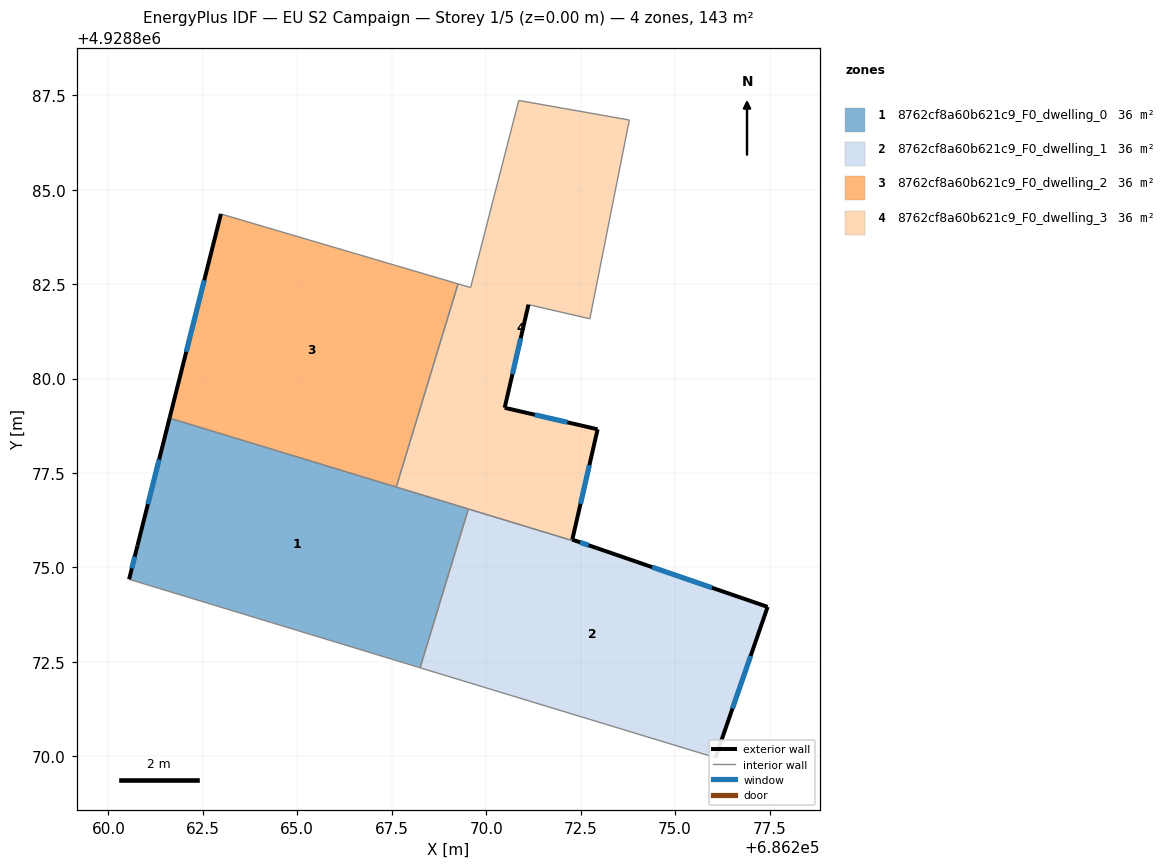
=== STOREY PLAN SPEC (per zone: floor XY polygon, exterior-wall plan segments, windows/doors) ===
zone 1: 8762cf8a60b621c9_F0_dwelling_0  (35.8 m²)
  floor: (686268.25, 4928872.34) (686269.53, 4928876.55) (686261.62, 4928878.95) (686260.77, 4928875.58) (686260.55, 4928874.69)
  exterior wall: (686260.55, 4928874.69) – (686260.77, 4928875.58)  [0.9 m]
    window: (686260.62, 4928874.98) – (686260.70, 4928875.29)  [0.3 m²]
  exterior wall: (686260.77, 4928875.58) – (686261.62, 4928878.95)  [3.5 m]
    window: (686261.05, 4928876.67) – (686261.34, 4928877.86)  [1.3 m²]
  interior walls: 4
zone 2: 8762cf8a60b621c9_F0_dwelling_1  (35.8 m²)
  floor: (686276.07, 4928869.97) (686277.45, 4928873.96) (686272.92, 4928875.52) (686269.53, 4928876.55) (686268.25, 4928872.34)
  exterior wall: (686277.45, 4928873.96) – (686276.07, 4928869.97)  [4.2 m]
    window: (686277.00, 4928872.66) – (686276.52, 4928871.26)  [1.5 m²]
  exterior wall: (686272.92, 4928875.52) – (686277.45, 4928873.96)  [4.8 m]
    window: (686274.39, 4928875.01) – (686275.98, 4928874.46)  [1.8 m²]
  interior walls: 3
zone 3: 8762cf8a60b621c9_F0_dwelling_2  (35.8 m²)
  floor: (686267.62, 4928877.13) (686269.26, 4928882.51) (686262.98, 4928884.36) (686261.62, 4928878.95)
  exterior wall: (686261.62, 4928878.95) – (686262.98, 4928884.36)  [5.6 m]
    window: (686262.06, 4928880.71) – (686262.54, 4928882.60)  [2.0 m²]
  interior walls: 3
zone 4: 8762cf8a60b621c9_F0_dwelling_3  (35.8 m²)
  floor: (686272.92, 4928875.52) (686272.28, 4928875.74) (686272.95, 4928878.66) (686270.49, 4928879.23) (686271.12, 4928881.96) (686272.74, 4928881.58) (686273.79, 4928886.84) (686270.86, 4928887.36) (686269.59, 4928882.41) (686269.26, 4928882.51) (686267.62, 4928877.13)
  exterior wall: (686271.12, 4928881.96) – (686270.49, 4928879.23)  [2.8 m]
    window: (686270.91, 4928881.07) – (686270.69, 4928880.11)  [1.0 m²]
  exterior wall: (686270.49, 4928879.23) – (686272.95, 4928878.66)  [2.5 m]
    window: (686271.29, 4928879.04) – (686272.15, 4928878.84)  [0.9 m²]
  exterior wall: (686272.95, 4928878.66) – (686272.28, 4928875.74)  [3.0 m]
    window: (686272.73, 4928877.71) – (686272.50, 4928876.69)  [1.1 m²]
  exterior wall: (686272.28, 4928875.74) – (686272.92, 4928875.52)  [0.7 m]
    window: (686272.49, 4928875.67) – (686272.71, 4928875.59)  [0.2 m²]
  interior walls: 8

=== DERIVED (storey summary) ===
Building: EU S2 Campaign
Storey: 1 of 5  (floor level z = 0.00 m)
Storey gross floor area: 143.4 m²
Zones on this storey: 4
  - 8762cf8a60b621c9_F0_dwelling_0: floor 35.8 m²; exterior wall 4.4 m (13.2 m²); 2 window(s) 1.6 m²; WWR 12.2%
  - 8762cf8a60b621c9_F0_dwelling_1: floor 35.8 m²; exterior wall 9.0 m (27.0 m²); 2 window(s) 3.3 m²; WWR 12.2%
  - 8762cf8a60b621c9_F0_dwelling_2: floor 35.8 m²; exterior wall 5.6 m (16.7 m²); 1 window(s) 2.0 m²; WWR 12.2%
  - 8762cf8a60b621c9_F0_dwelling_3: floor 35.8 m²; exterior wall 9.0 m (27.0 m²); 4 window(s) 3.3 m²; WWR 12.2%
Zone adjacency (shared interzone walls):
  - 8762cf8a60b621c9_F0_dwelling_0 ↔ 8762cf8a60b621c9_F0_dwelling_1
  - 8762cf8a60b621c9_F0_dwelling_0 ↔ 8762cf8a60b621c9_F0_dwelling_2
  - 8762cf8a60b621c9_F0_dwelling_0 ↔ 8762cf8a60b621c9_F0_dwelling_3
  - 8762cf8a60b621c9_F0_dwelling_1 ↔ 8762cf8a60b621c9_F0_dwelling_3
  - 8762cf8a60b621c9_F0_dwelling_2 ↔ 8762cf8a60b621c9_F0_dwelling_3